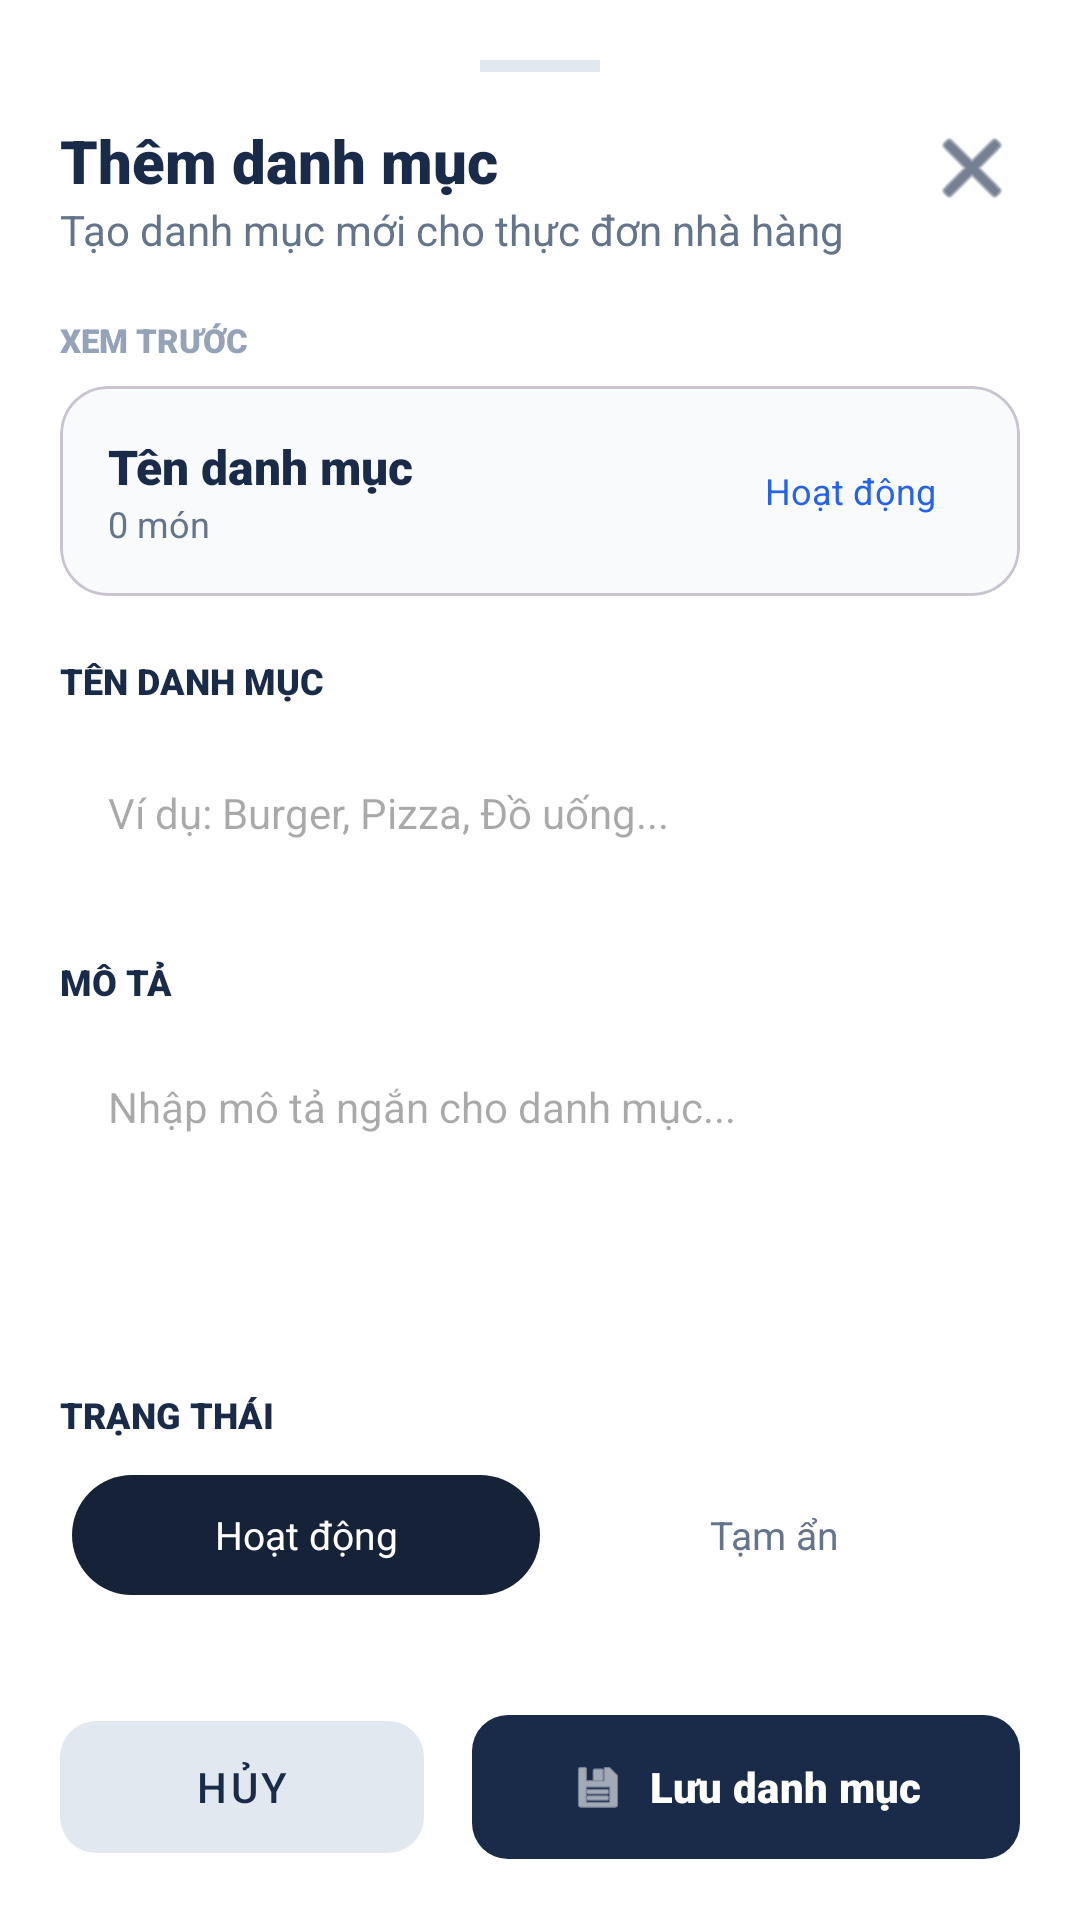

Reconstruct the res/layout file that produces this screen, plus the resources it refers to.
<!-- AndroidManifest.xml: application theme Theme.AppOrderFood -->
<!-- res/layout/activity_them_danh_muc.xml -->
<?xml version="1.0" encoding="utf-8"?>
<androidx.core.widget.NestedScrollView xmlns:android="http://schemas.android.com/apk/res/android"
    xmlns:app="http://schemas.android.com/apk/res-auto"
    xmlns:tools="http://schemas.android.com/tools"
    android:layout_width="match_parent"
    android:layout_height="match_parent"
    android:background="@color/white">

    <LinearLayout
        android:layout_width="match_parent"
        android:layout_height="wrap_content"
        android:orientation="vertical"
        android:padding="20dp">

        
        <View
            android:layout_width="40dp"
            android:layout_height="4dp"
            android:layout_gravity="center_horizontal"
            android:layout_marginBottom="16dp"
            android:background="#E2E8F0" />

        <RelativeLayout
            android:layout_width="match_parent"
            android:layout_height="wrap_content">

            <LinearLayout
                android:layout_width="wrap_content"
                android:layout_height="wrap_content"
                android:orientation="vertical">

                <TextView
                    android:id="@+id/tv_form_title"
                    android:layout_width="wrap_content"
                    android:layout_height="wrap_content"
                    android:fontFamily="sans-serif-black"
                    android:text="Thêm danh mục"
                    android:textColor="@color/text_primary"
                    android:textSize="20sp" />

                <TextView
                    android:layout_width="wrap_content"
                    android:layout_height="wrap_content"
                    android:text="Tạo danh mục mới cho thực đơn nhà hàng"
                    android:textColor="@color/text_secondary"
                    android:textSize="14sp" />
            </LinearLayout>

            <ImageButton
                android:id="@+id/btn_close"
                android:layout_width="32dp"
                android:layout_height="32dp"
                android:layout_alignParentEnd="true"
                android:background="?attr/selectableItemBackgroundBorderless"
                android:src="@android:drawable/ic_menu_close_clear_cancel"
                android:contentDescription="Đóng"
                app:tint="@color/text_primary" />
        </RelativeLayout>

        
        <TextView
            android:layout_width="wrap_content"
            android:layout_height="wrap_content"
            android:layout_marginTop="20dp"
            android:fontFamily="sans-serif-black"
            android:text="XEM TRƯỚC"
            android:textColor="@color/text_hint"
            android:textSize="11sp" />

        <com.google.android.material.card.MaterialCardView
            android:layout_width="match_parent"
            android:layout_height="wrap_content"
            android:layout_marginTop="8dp"
            app:cardBackgroundColor="#F8FAFC"
            app:cardCornerRadius="16dp"
            app:cardElevation="0dp">

            <LinearLayout
                android:layout_width="match_parent"
                android:layout_height="wrap_content"
                android:gravity="center_vertical"
                android:orientation="horizontal"
                android:padding="16dp">

                <LinearLayout
                    android:layout_width="0dp"
                    android:layout_height="wrap_content"
                    android:layout_weight="1"
                    android:orientation="vertical">

                    <TextView
                        android:id="@+id/tv_preview_name"
                        android:layout_width="wrap_content"
                        android:layout_height="wrap_content"
                        android:fontFamily="sans-serif-black"
                        android:text="Tên danh mục"
                        android:textColor="@color/text_primary"
                        android:textSize="16sp" />

                    <TextView
                        android:id="@+id/tv_preview_count"
                        android:layout_width="wrap_content"
                        android:layout_height="wrap_content"
                        android:text="0 món"
                        android:textColor="@color/text_secondary"
                        android:textSize="12sp" />
                </LinearLayout>

                <TextView
                    android:id="@+id/tv_preview_status"
                    android:layout_width="wrap_content"
                    android:layout_height="wrap_content"
                    android:background="@drawable/bg_status_available"
                    android:paddingStart="12dp"
                    android:paddingTop="4dp"
                    android:paddingEnd="12dp"
                    android:paddingBottom="4dp"
                    android:text="Hoạt động"
                    android:textColor="@color/accent"
                    android:textSize="12sp" />
            </LinearLayout>
        </com.google.android.material.card.MaterialCardView>

        
        <TextView
            android:layout_width="wrap_content"
            android:layout_height="wrap_content"
            android:layout_marginTop="20dp"
            android:fontFamily="sans-serif-black"
            android:text="TÊN DANH MỤC"
            android:textColor="@color/text_primary"
            android:textSize="12sp" />

        <EditText
            android:id="@+id/edt_category_name"
            android:layout_width="match_parent"
            android:layout_height="56dp"
            android:layout_marginTop="8dp"
            android:background="@drawable/bg_search_bar"
            android:hint="Ví dụ: Burger, Pizza, Đồ uống..."
            android:paddingStart="16dp"
            android:paddingEnd="16dp"
            android:textSize="14sp"
            android:inputType="textCapWords"
            android:importantForAutofill="no" />


        <TextView
            android:layout_width="wrap_content"
            android:layout_height="wrap_content"
            android:layout_marginTop="20dp"
            android:fontFamily="sans-serif-black"
            android:text="MÔ TẢ"
            android:textColor="@color/text_primary"
            android:textSize="12sp" />

        <EditText
            android:id="@+id/edt_description"
            android:layout_width="match_parent"
            android:layout_height="100dp"
            android:layout_marginTop="8dp"
            android:background="@drawable/bg_search_bar"
            android:gravity="top"
            android:hint="Nhập mô tả ngắn cho danh mục..."
            android:padding="16dp"
            android:textSize="14sp"
            android:inputType="textMultiLine"
            android:importantForAutofill="no" />

        
        <TextView
            android:layout_width="wrap_content"
            android:layout_height="wrap_content"
            android:layout_marginTop="20dp"
            android:fontFamily="sans-serif-black"
            android:text="TRẠNG THÁI"
            android:textColor="@color/text_primary"
            android:textSize="12sp" />

        <LinearLayout
            android:layout_width="match_parent"
            android:layout_height="48dp"
            android:layout_marginTop="8dp"
            android:background="@drawable/bg_search_bar"
            android:orientation="horizontal"
            android:padding="4dp">

            <TextView
                android:id="@+id/tv_status_active"
                android:layout_width="0dp"
                android:layout_height="match_parent"
                android:layout_weight="1"
                android:background="@drawable/bg_tab_active_dark"
                android:gravity="center"
                android:text="Hoạt động"
                android:textColor="@color/white"
                android:textSize="13sp"
                android:clickable="true"
                android:focusable="true" />

            <TextView
                android:id="@+id/tv_status_hidden"
                android:layout_width="0dp"
                android:layout_height="match_parent"
                android:layout_weight="1"
                android:gravity="center"
                android:text="Tạm ẩn"
                android:textColor="@color/text_secondary"
                android:textSize="13sp"
                android:clickable="true"
                android:focusable="true" />
        </LinearLayout>

        <LinearLayout
            android:layout_width="match_parent"
            android:layout_height="wrap_content"
            android:layout_marginTop="32dp"
            android:layout_marginBottom="10dp"
            android:orientation="horizontal">

            <com.google.android.material.button.MaterialButton
                android:id="@+id/btn_cancel"
                style="@style/Widget.MaterialComponents.Button.TextButton"
                android:layout_width="0dp"
                android:layout_height="56dp"
                android:layout_weight="1"
                android:text="Hủy"
                android:textColor="@color/text_primary"
                app:backgroundTint="@color/divider"
                app:cornerRadius="12dp" />

            <com.google.android.material.button.MaterialButton
                android:id="@+id/btn_save"
                android:layout_width="0dp"
                android:layout_height="56dp"
                android:layout_marginStart="16dp"
                android:layout_weight="1.5"
                android:text="Lưu danh mục"
                android:textColor="@color/white"
                android:fontFamily="sans-serif-black"
                app:backgroundTint="@color/primary"
                app:cornerRadius="12dp"
                app:icon="@android:drawable/ic_menu_save"
                app:iconGravity="textStart"
                app:iconPadding="8dp"
                app:iconTint="@color/white" />
        </LinearLayout>
    </LinearLayout>
</androidx.core.widget.NestedScrollView>
<!-- resources referenced by this layout -->
<resources>
  <color name="accent">#2563EB</color>
  <color name="divider">#E2E8F0</color>
  <color name="primary">#1A2B4A</color>
  <color name="text_hint">#94A3B8</color>
  <color name="text_primary">#1A2B4A</color>
  <color name="text_secondary">#64748B</color>
  <color name="white">#FFFFFFFF</color>
  <!-- drawable bg_tab_active_dark (drawable) -->
  <?xml version="1.0" encoding="utf-8"?>
  <shape xmlns:android="http://schemas.android.com/apk/res/android"
      android:shape="rectangle">
      <corners android:radius="20dp" />
      <solid android:color="@color/primary_dark" />
  </shape>
  <style name="Theme.AppOrderFood" parent="Base.Theme.AppOrderFood" />
  <color name="primary_dark">#152238</color>
  <style name="Base.Theme.AppOrderFood" parent="Theme.Material3.DayNight.NoActionBar">
          <item name="colorPrimary">@color/primary</item>
          <item name="colorPrimaryVariant">@color/primary_dark</item>
          <item name="colorOnPrimary">@color/white</item>
          <item name="colorSecondary">@color/accent</item>
          <item name="android:windowBackground">@color/background</item>
          <item name="android:statusBarColor">@color/background</item>
          <item name="android:navigationBarColor">@color/surface</item>
          <item name="android:windowLightStatusBar">true</item>
      </style>
  <color name="background">#F2F4F8</color>
  <color name="surface">#FFFFFF</color>
</resources>
